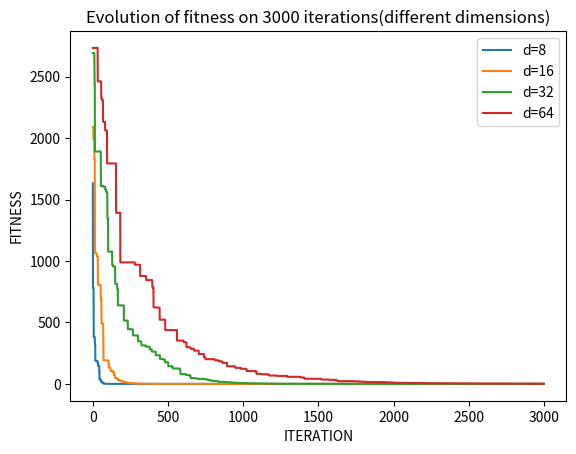

Recreate this plot in Python.
import numpy as np
import matplotlib.pyplot as plt

def de(fobj, bounds, mut=0.8, crossp=0.7, popsize=20, its=3000):
    dimensions = len(bounds)
    pop = np.random.rand(popsize, dimensions)
    min_b, max_b = np.asarray(bounds).T
    diff = np.fabs(min_b - max_b)
    pop_denorm = min_b + pop * diff
    fitness = np.asarray([fobj(ind) for ind in pop_denorm])
    best_idx = np.argmin(fitness)
    best = pop_denorm[best_idx]
    for i in range(its):
        for j in range(popsize):
            idxs = [idx for idx in range(popsize) if idx != j]
            a, b, c = pop[np.random.choice(idxs, 3, replace = False)]
            mutant = np.clip(a + mut * (b - c), 0, 1)
            cross_points = np.random.rand(dimensions) < crossp
            if not np.any(cross_points):
                cross_points[np.random.randint(0, dimensions)] = True
            trial = np.where(cross_points, mutant, pop[j])
            trial_denorm = min_b + trial * diff
            f = fobj(trial_denorm)
            if f < fitness[j]:
                fitness[j] = f
                pop[j] = trial
                if f < fitness[best_idx]:
                    best_idx = j
                    best = trial_denorm
        yield best, fitness[best_idx]

def fobj(x):
    value=0
    for i in ramge (len(x)):
        value+=x[i]**2
        return value/len(x)

for d in [8, 16 ,32 , 64]:
 it = list(de(lambda x: sum(x**2)/d, bounds=[(-100, 100)] * d))
 x,f =zip(*it)
 plt.xlabel('ITERATION')
 plt.ylabel('FITNESS')
 plt.title('Evolution of fitness on 3000 iterations(different dimensions)')
 plt.plot(f, label='d={}'.format(d))
plt.legend()
plt.show()


fobj = lambda x: sum(x**2)/len(x)
bounds=[(-5,5)]*4
#Initialization
popsize=30
dimensions=4
pop_norm=np.random.rand(popsize, dimensions)
print('POP NORMALIZE:')
print(pop_norm)

#Converting them into single vectors
print('\nSINGLE VECTORS:\n')
for i in pop_norm:
    print(i , fobj(i))

